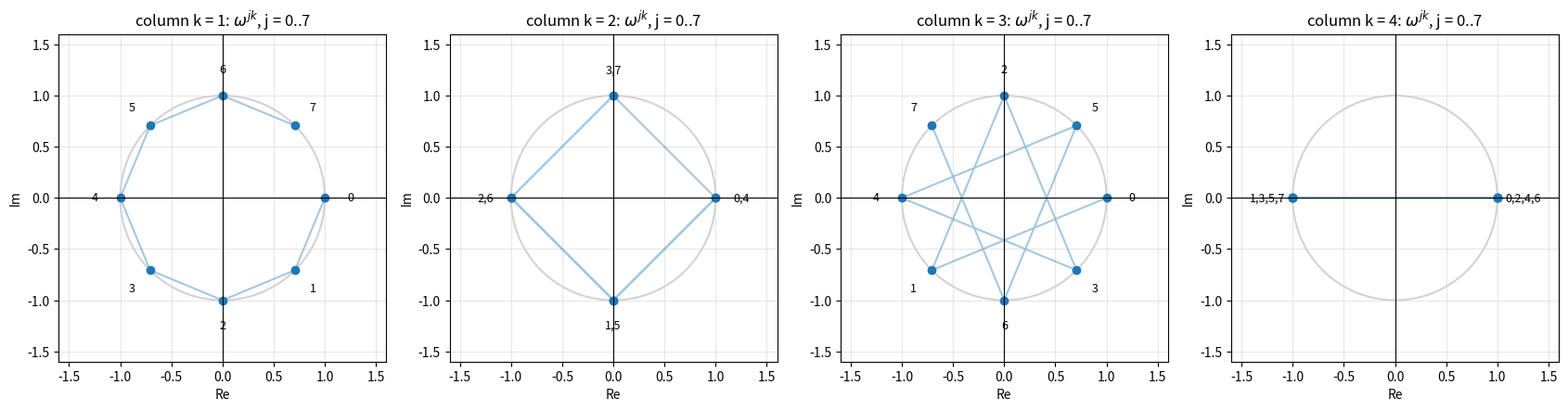
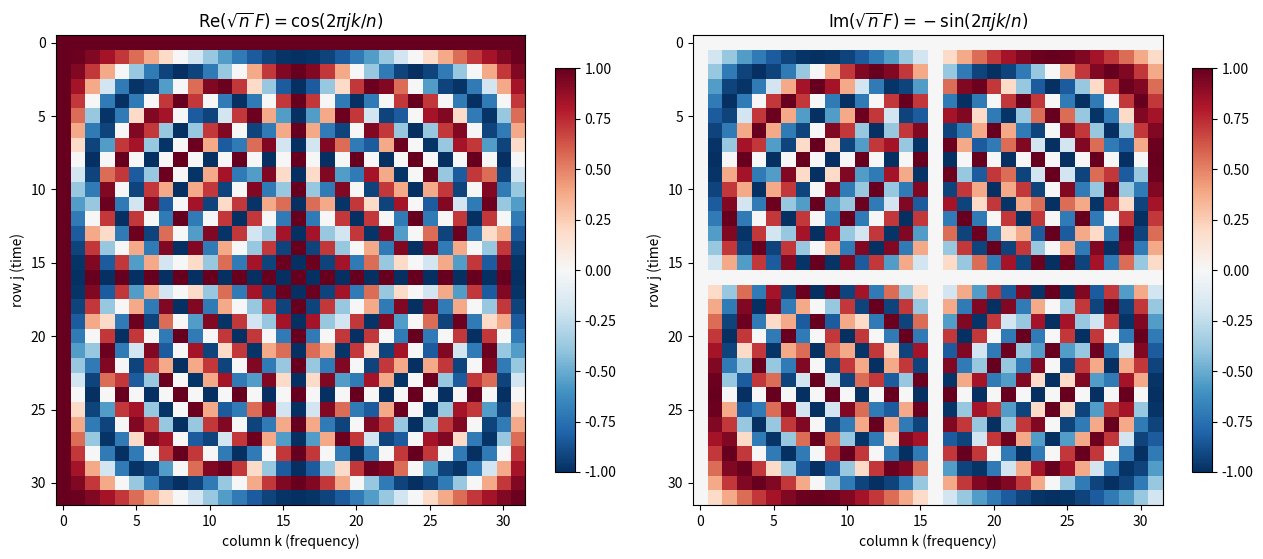
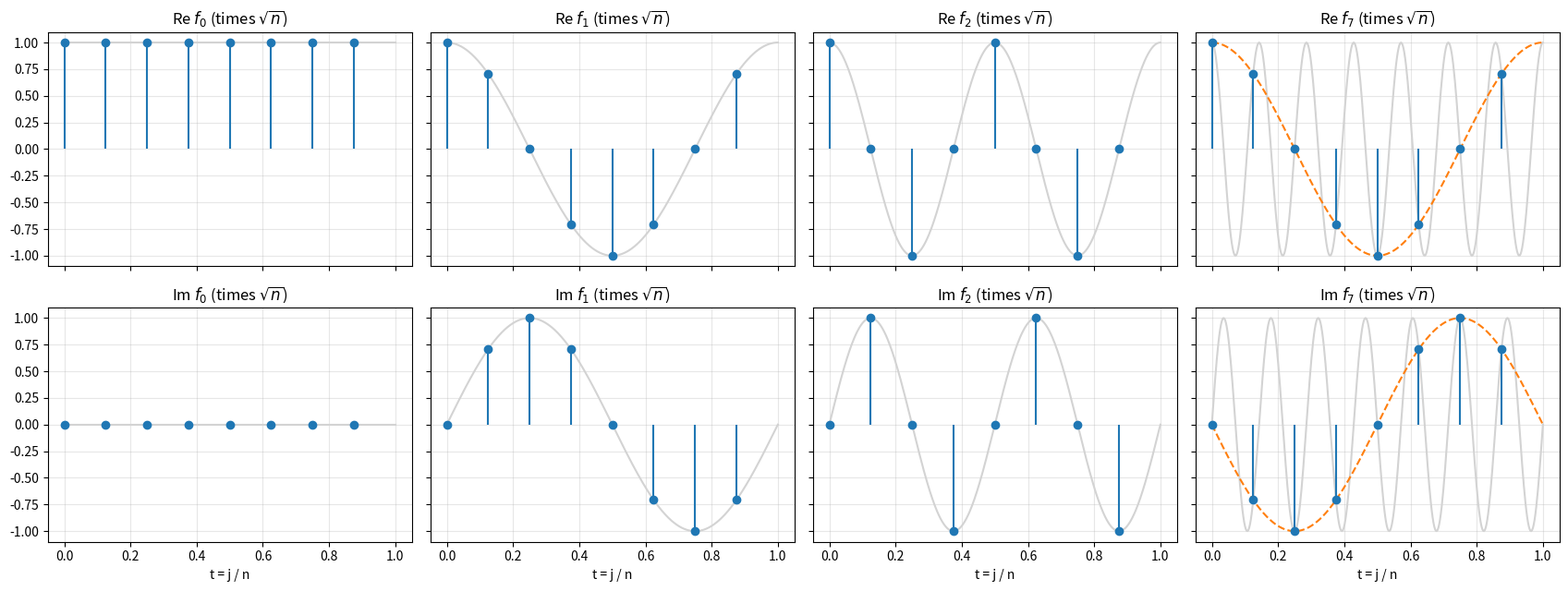
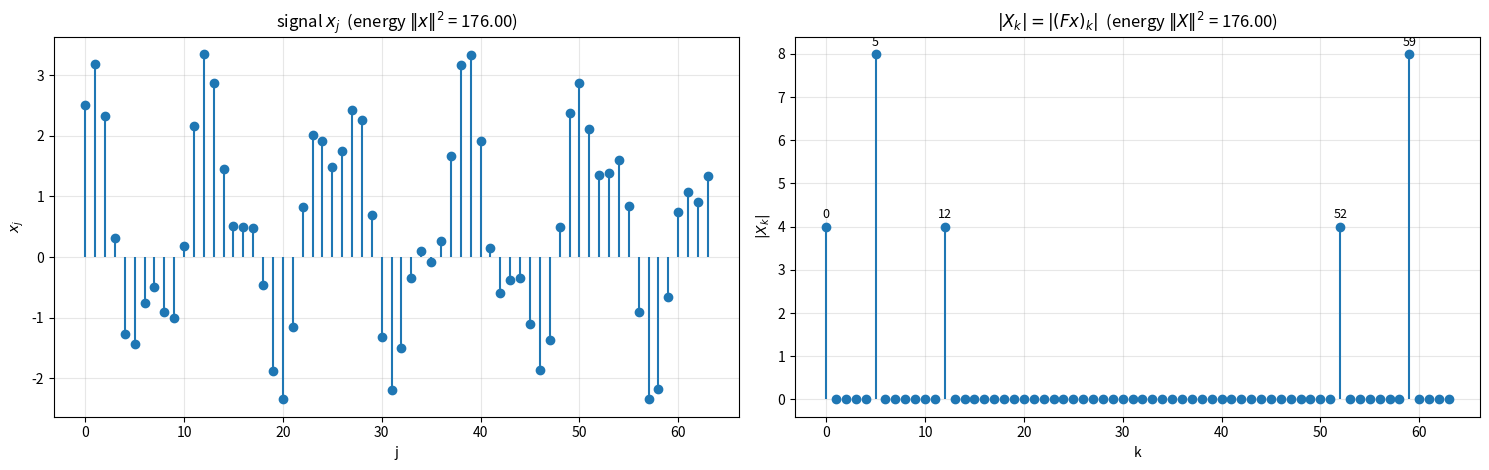
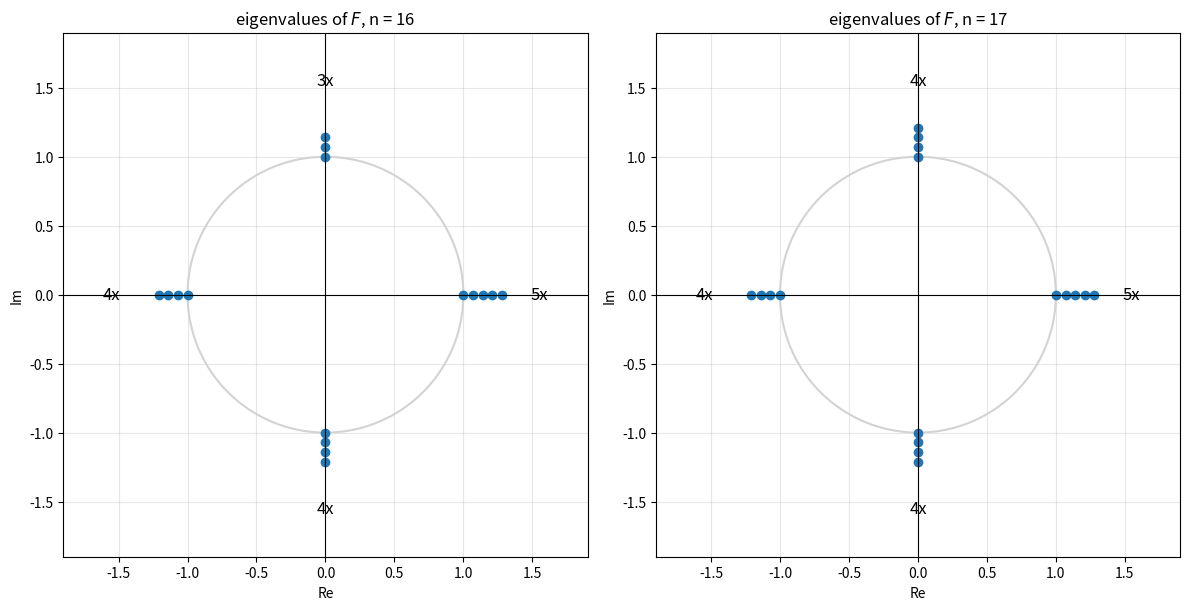

Recreate these plots in Python, in order.
import numpy as np


def dft_matrix(n):
    indices = np.arange(n)
    omega = np.exp(-2j * np.pi / n)
    return omega ** np.outer(indices, indices) / np.sqrt(n)


F4 = dft_matrix(4)
print("2 F_4 =\n", np.round(2 * F4, 12) + (0 + 0j))       # + 0 tidies -0 signs in the display
for n in (2, 4, 7, 64):
    F = dft_matrix(n)
    print(f"n = {n:3d}: symmetric {np.allclose(F, F.T)}, unitary {np.allclose(F.conj().T @ F, np.eye(n))}, "
          f"F^-1 = conj(F) {np.allclose(np.linalg.inv(F), F.conj())}")

import sympy as sp

n = 4
omega = sp.exp(-2 * sp.pi * sp.I / n)
F = sp.Matrix(n, n, lambda j, k: omega ** (j * k)) / sp.sqrt(n)
print("2F =", sp.simplify(2 * F))
print("F^H F =", sp.simplify(F.H * F))

for shift in range(n):
    total = sum(sp.exp(-2 * sp.pi * sp.I * shift * j / n) for j in range(n))
    print(f"sum_j omega^(j*{shift}) =", sp.simplify(total))

import numpy as np


def dft_matrix(n):
    indices = np.arange(n)
    return np.exp(-2j * np.pi / n) ** np.outer(indices, indices) / np.sqrt(n)


x = np.array([1.0, 2.0, 3.0, 4.0])
F = dft_matrix(4)
print("F x              =", np.round(F @ x, 12) + 0)
print("np.fft.fft(x)    =", np.fft.fft(x))
print("fft = sqrt(n) F x:", np.allclose(np.fft.fft(x), np.sqrt(4) * F @ x))
print("ortho fft = F x  :", np.allclose(np.fft.fft(x, norm="ortho"), F @ x))

rng = np.random.default_rng(0)
y = rng.normal(size=16) + 1j * rng.normal(size=16)
F16 = dft_matrix(16)
print("ifft = F^H y / sqrt(n):", np.allclose(np.fft.ifft(y), F16.conj().T @ y / 4))
print("ifft(fft(y)) = y      :", np.allclose(np.fft.ifft(np.fft.fft(y)), y))

import numpy as np

n = 8
rng = np.random.default_rng(1)
x = rng.normal(size=n)

fourier_basis = [np.exp(2j * np.pi * k * np.arange(n) / n) / np.sqrt(n) for k in range(n)]
coordinates = np.array([np.vdot(f_k, x) for f_k in fourier_basis])
rebuilt = sum(X_k * f_k for X_k, f_k in zip(coordinates, fourier_basis))

print("<f_k, x> = ortho fft:", np.allclose(coordinates, np.fft.fft(x, norm="ortho")))
print("sum X_k f_k = x     :", np.allclose(rebuilt, x))
print("real x => X_{n-k} = conj(X_k):", np.allclose(coordinates[1:][::-1], np.conj(coordinates[1:])))
print(f"Parseval: ||x||^2 = {np.sum(np.abs(x)**2):.6f},  ||X||^2 = {np.sum(np.abs(coordinates)**2):.6f},  "
      f"(1/n)||fft x||^2 = {np.sum(np.abs(np.fft.fft(x))**2) / n:.6f}")

y = rng.normal(size=n) + 1j * rng.normal(size=n)
print("Plancherel <Fx, Fy> = <x, y>:", np.isclose(np.vdot(np.fft.fft(x, norm='ortho'), np.fft.fft(y, norm='ortho')), np.vdot(x, y)))

import numpy as np


def dft_matrix(n):
    indices = np.arange(n)
    return np.exp(-2j * np.pi / n) ** np.outer(indices, indices) / np.sqrt(n)


F = dft_matrix(6)
x = np.arange(6) * 1.0
print("F^2 x =", np.round((F @ F @ x).real, 12) + 0.0, "  for x =", x)
print("F^4 = I:", np.allclose(np.linalg.matrix_power(F, 4), np.eye(6)))

print("\nmultiplicities of the eigenvalues 1, -1, -i, i:")
for n in range(1, 13):
    eigenvalues = np.linalg.eigvals(dft_matrix(n))
    counts = [int(np.sum(np.abs(eigenvalues - target) < 1e-8)) for target in (1, -1, -1j, 1j)]
    print(f"  n = {n:2d}: {counts}   (total {sum(counts)})")

import numpy as np


def dft_matrix(n):
    indices = np.arange(n)
    return np.exp(-2j * np.pi / n) ** np.outer(indices, indices) / np.sqrt(n)


n = 8
shift = np.roll(np.eye(n), 1, axis=0)                  # (S x)_j = x_{j-1}
print("S e_0 = e_1:", np.allclose(shift @ np.eye(n)[0], np.eye(n)[1]))

F = dft_matrix(n)
D = F @ shift @ F.conj().T
print("F S F^H is diagonal:", np.allclose(D, np.diag(np.diag(D))))
print("diagonal = e^{-2 pi i k / n}:", np.allclose(np.diag(D), np.exp(-2j * np.pi * np.arange(n) / n)))

import matplotlib.pyplot as plt
import numpy as np

n = 8
j = np.arange(n)
circle = np.exp(1j * np.linspace(0, 2 * np.pi, 300))

fig, axes = plt.subplots(1, 4, figsize=(17, 4.8))
for ax, k in zip(axes, (1, 2, 3, 4)):
    entries = np.exp(-2j * np.pi * j * k / n)
    ax.plot(circle.real, circle.imag, color="lightgray")
    ax.plot(entries.real, entries.imag, "-", color="tab:blue", alpha=0.4)
    ax.plot(entries.real, entries.imag, "o", color="tab:blue")
    # one label per visited point, listing every j that lands there
    labels = {}
    for index, entry in enumerate(entries):
        labels.setdefault((round(entry.real, 6), round(entry.imag, 6)), []).append(str(index))
    for (re_part, im_part), indices in labels.items():
        ax.text(1.25 * re_part, 1.25 * im_part, ",".join(indices), ha="center", va="center", fontsize=9)
    ax.axhline(0, color="black", linewidth=0.8)
    ax.axvline(0, color="black", linewidth=0.8)
    ax.set_xlim(-1.6, 1.6)
    ax.set_ylim(-1.6, 1.6)
    ax.set_aspect("equal")
    ax.set_title(f"column k = {k}: $\\omega^{{jk}}$, j = 0..7")
    ax.set_xlabel("Re")
    ax.set_ylabel("Im")
    ax.grid(True, alpha=0.3)
plt.tight_layout()
plt.show()

import matplotlib.pyplot as plt
import numpy as np

n = 32
indices = np.arange(n)
scaled_F = np.exp(-2j * np.pi * np.outer(indices, indices) / n)

fig, axes = plt.subplots(1, 2, figsize=(13, 5.5))
for ax, part, title in [(axes[0], scaled_F.real, "$\\mathrm{Re}(\\sqrt{n}\\,F) = \\cos(2\\pi jk/n)$"),
                        (axes[1], scaled_F.imag, "$\\mathrm{Im}(\\sqrt{n}\\,F) = -\\sin(2\\pi jk/n)$")]:
    image = ax.imshow(part, cmap="RdBu_r", vmin=-1, vmax=1)
    ax.set_title(title)
    ax.set_xlabel("column k (frequency)")
    ax.set_ylabel("row j (time)")
    fig.colorbar(image, ax=ax, shrink=0.8)
plt.tight_layout()
plt.show()

import matplotlib.pyplot as plt
import numpy as np

n = 8
t_fine = np.linspace(0, 1, 400)
t_samples = np.arange(n) / n

fig, axes = plt.subplots(2, 4, figsize=(17, 6.5), sharex=True, sharey=True)
for column, k in enumerate((0, 1, 2, 7)):
    samples = np.exp(2j * np.pi * k * t_samples)
    for row, (part, function, name) in enumerate([(samples.real, np.cos, "Re"), (samples.imag, np.sin, "Im")]):
        ax = axes[row, column]
        ax.plot(t_fine, function(2 * np.pi * k * t_fine), color="lightgray", label=f"continuous, {k} cycles")
        if k == 7:
            ax.plot(t_fine, function(-2 * np.pi * t_fine), "--", color="tab:orange", label="frequency $-1$")
        ax.stem(t_samples, part, basefmt=" ")
        ax.set_title(f"{name} $f_{{{k}}}$ (times $\\sqrt{{n}}$)")
        ax.grid(True, alpha=0.3)
for ax in axes[1]:
    ax.set_xlabel("t = j / n")
plt.tight_layout()
plt.show()

import matplotlib.pyplot as plt
import numpy as np

n = 64
j = np.arange(n)
x = 0.5 + 2 * np.cos(2 * np.pi * 5 * j / n) + np.sin(2 * np.pi * 12 * j / n)
X = np.fft.fft(x, norm="ortho")

fig, axes = plt.subplots(1, 2, figsize=(15, 4.8))
axes[0].stem(j, x, basefmt=" ")
axes[0].set_title(f"signal $x_j$  (energy $\\|x\\|^2$ = {np.sum(np.abs(x)**2):.2f})")
axes[0].set_xlabel("j")
axes[0].set_ylabel("$x_j$")
axes[0].grid(True, alpha=0.3)

axes[1].stem(np.arange(n), np.abs(X), basefmt=" ")
axes[1].set_title(f"$|X_k| = |(Fx)_k|$  (energy $\\|X\\|^2$ = {np.sum(np.abs(X)**2):.2f})")
axes[1].set_xlabel("k")
axes[1].set_ylabel("$|X_k|$")
axes[1].grid(True, alpha=0.3)
for k in (0, 5, 12, 52, 59):
    axes[1].annotate(f"{k}", (k, abs(X[k])), textcoords="offset points", xytext=(0, 6), ha="center", fontsize=9)
plt.tight_layout()
plt.show()

large = np.flatnonzero(np.abs(X) > 1e-9)
print("nonzero coefficients at k =", large)
print("X at those k:", np.round(X[large], 4) + (0 + 0j))

import matplotlib.pyplot as plt
import numpy as np


def dft_matrix(n):
    indices = np.arange(n)
    return np.exp(-2j * np.pi / n) ** np.outer(indices, indices) / np.sqrt(n)


circle = np.exp(1j * np.linspace(0, 2 * np.pi, 300))
fig, axes = plt.subplots(1, 2, figsize=(12, 6))
for ax, n in zip(axes, (16, 17)):
    eigenvalues = np.linalg.eigvals(dft_matrix(n))
    ax.plot(circle.real, circle.imag, color="lightgray")
    for target in (1, -1, 1j, -1j):
        matches = eigenvalues[np.abs(eigenvalues - target) < 1e-8]
        radii = 1 + 0.07 * np.arange(len(matches))
        ax.plot(radii * np.real(target), radii * np.imag(target), "o", color="tab:blue")
        ax.annotate(f"{len(matches)}x", (1.55 * np.real(target), 1.55 * np.imag(target)), ha="center", va="center", fontsize=12)
    ax.axhline(0, color="black", linewidth=0.8)
    ax.axvline(0, color="black", linewidth=0.8)
    ax.set_xlim(-1.9, 1.9)
    ax.set_ylim(-1.9, 1.9)
    ax.set_aspect("equal")
    ax.set_title(f"eigenvalues of $F$, n = {n}")
    ax.set_xlabel("Re")
    ax.set_ylabel("Im")
    ax.grid(True, alpha=0.3)
plt.tight_layout()
plt.show()

import numpy as np


def dft_matrix(n):
    indices = np.arange(n)
    return np.exp(-2j * np.pi / n) ** np.outer(indices, indices) / np.sqrt(n)


F3 = dft_matrix(3)
print("Ex 1: <col0, col1> =", np.round(np.vdot(F3[:, 0], F3[:, 1]), 12) + 0)
F4 = dft_matrix(4)
print("Ex 2:", np.round(F4 @ np.ones(4), 12) + 0, np.round(F4 @ np.eye(4)[0], 12) + 0)
x = np.array([0, 1, 0, -1])
print("Ex 3: fft =", np.round(np.fft.fft(x), 12) + 0, " Fx =", np.round(F4 @ x, 12) + 0,
      " Parseval:", np.isclose(np.sum(np.abs(F4 @ x) ** 2), np.sum(x**2)))
for k in (1, 2, 4):
    print(f"Ex 4: k = {k}: distinct entries = {len(np.unique(np.round(np.sqrt(8) * dft_matrix(8)[:, k], 8)))}")
F8 = dft_matrix(8)
print("Ex 5: column n-k = conj(column k):", all(np.allclose(F8[:, 8 - k], np.conj(F8[:, k])) for k in range(1, 8)))
print("Ex 6: F^2 =", np.round(np.linalg.matrix_power(F4, 2).real, 12).astype(int).tolist(),
      " F^3 = conj(F):", np.allclose(np.linalg.matrix_power(F4, 3), F4.conj()))
v = np.array([1, -1, -1, -1])
print("Ex 8: F v_{-1} = -v_{-1}:", np.allclose(F4 @ v, -v))
shift = np.roll(np.eye(8), 1, axis=0)
print("Ex 9: F S F^H = diag(omega^k):", np.allclose(F8 @ shift @ F8.conj().T, np.diag(np.exp(-2j * np.pi * np.arange(8) / 8))))
